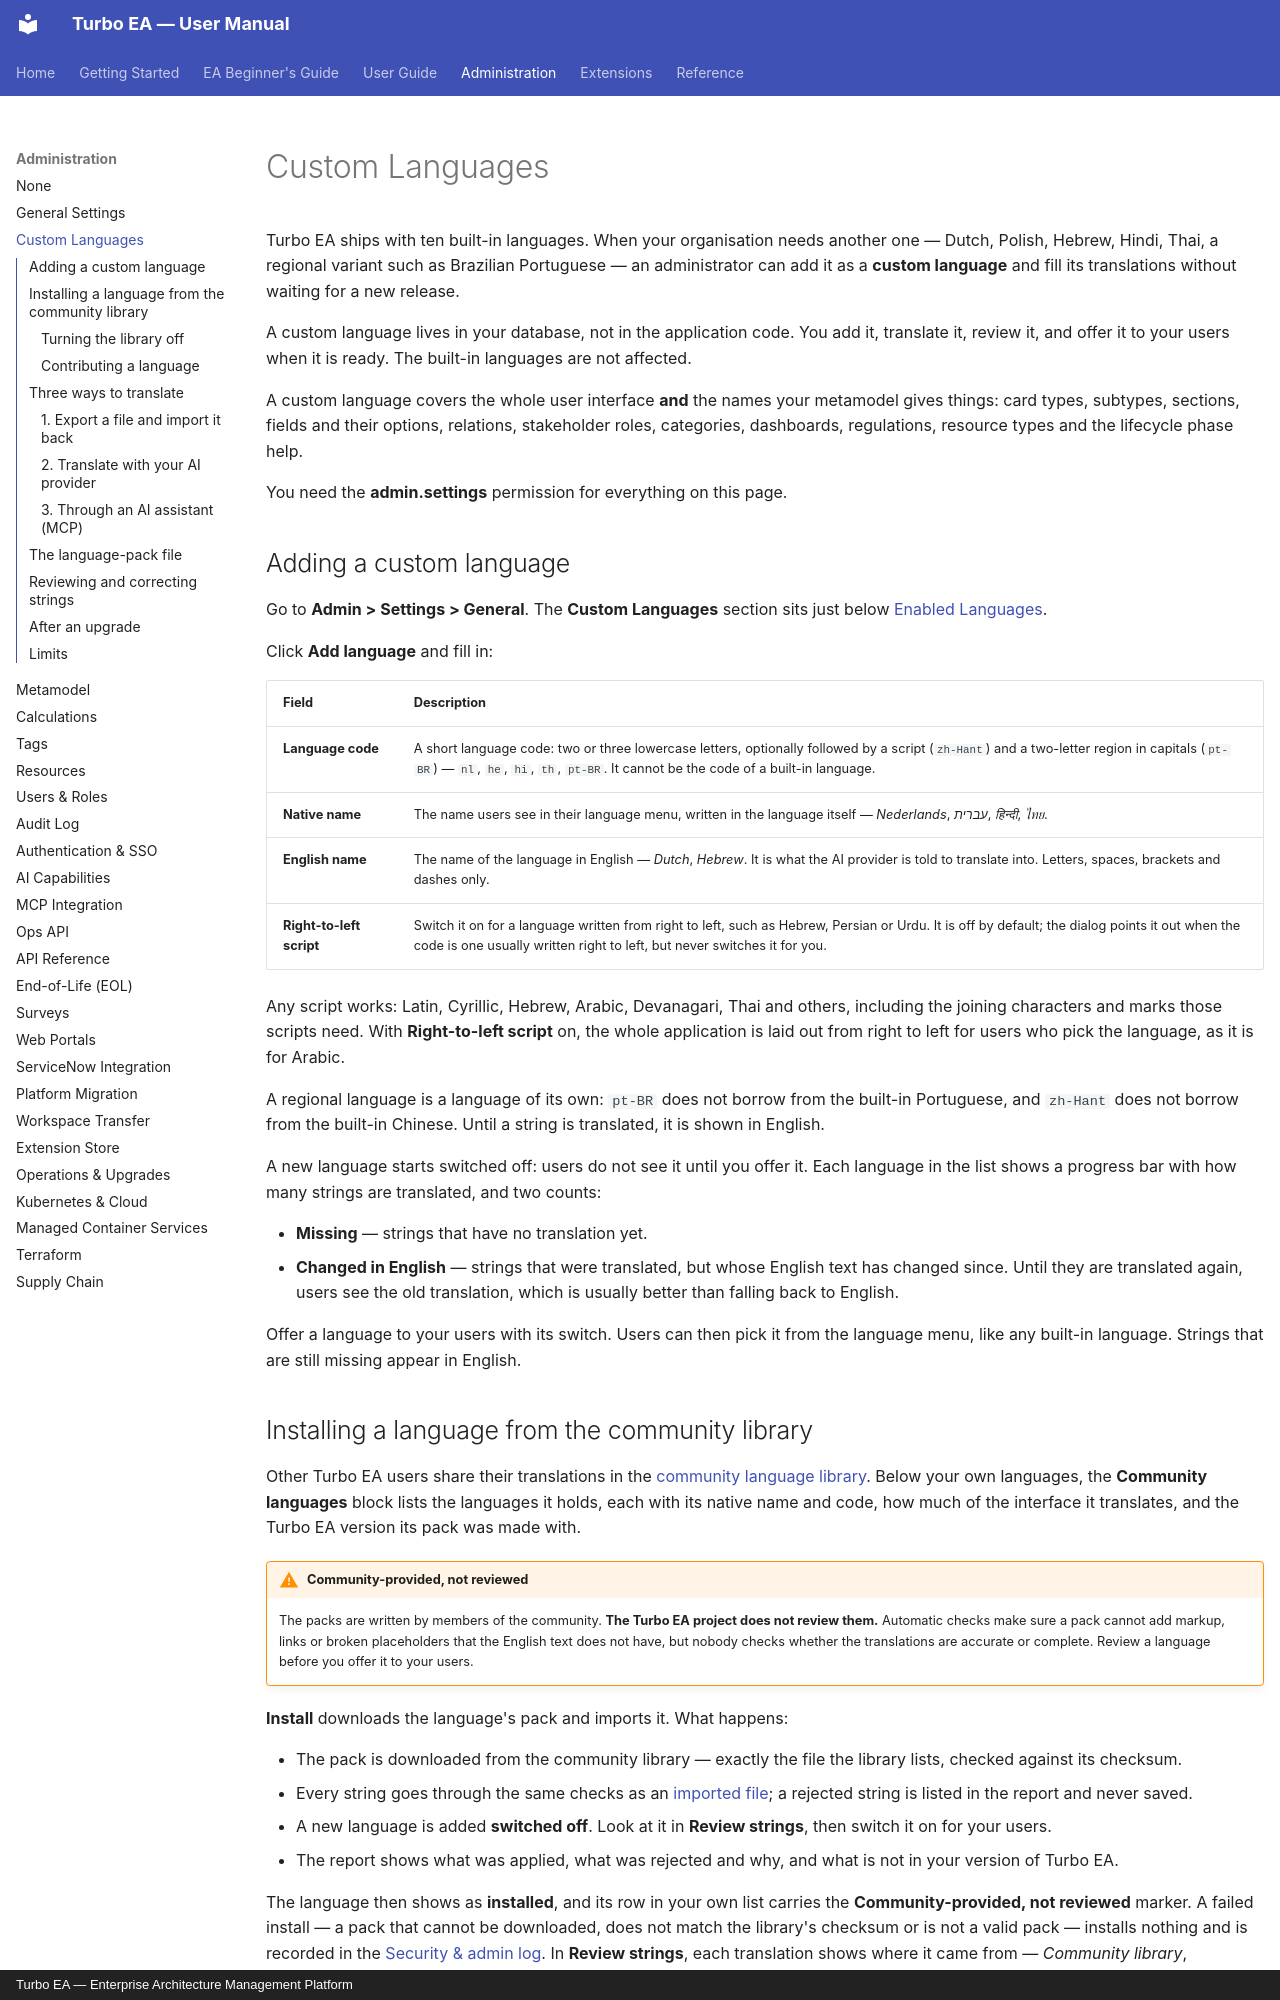

repository: vincentmakes/turbo-ea · page: admin/custom-languages/index.html · generator: mkdocs · copyright: Turbo EA — Enterprise Architecture Management Platform

# Custom Languages

Turbo EA ships with ten built-in languages. When your organisation needs another one — Dutch, Polish, Hebrew, Hindi, Thai, a regional variant such as Brazilian Portuguese — an administrator can add it as a **custom language** and fill its translations without waiting for a new release.

A custom language lives in your database, not in the application code. You add it, translate it, review it, and offer it to your users when it is ready. The built-in languages are not affected.

A custom language covers the whole user interface **and** the names your metamodel gives things: card types, subtypes, sections, fields and their options, relations, stakeholder roles, categories, dashboards, regulations, resource types and the lifecycle phase help.

You need the **admin.settings** permission for everything on this page.

## Adding a custom language

Go to **Admin > Settings > General**. The **Custom Languages** section sits just below [Enabled Languages](settings.md#enabled-languages).

Click **Add language** and fill in:

| Field | Description |
|-------|-------------|
| **Language code** | A short language code: two or three lowercase letters, optionally followed by a script (`zh-Hant`) and a two-letter region in capitals (`pt-BR`) — `nl`, `he`, `hi`, `th`, `pt-BR`. It cannot be the code of a built-in language. |
| **Native name** | The name users see in their language menu, written in the language itself — *Nederlands*, *עברית*, *हिन्दी*, *ไทย*. |
| **English name** | The name of the language in English — *Dutch*, *Hebrew*. It is what the AI provider is told to translate into. Letters, spaces, brackets and dashes only. |
| **Right-to-left script** | Switch it on for a language written from right to left, such as Hebrew, Persian or Urdu. It is off by default; the dialog points it out when the code is one usually written right to left, but never switches it for you. |

Any script works: Latin, Cyrillic, Hebrew, Arabic, Devanagari, Thai and others, including the joining characters and marks those scripts need. With **Right-to-left script** on, the whole application is laid out from right to left for users who pick the language, as it is for Arabic.

A regional language is a language of its own: `pt-BR` does not borrow from the built-in Portuguese, and `zh-Hant` does not borrow from the built-in Chinese. Until a string is translated, it is shown in English.

A new language starts switched off: users do not see it until you offer it. Each language in the list shows a progress bar with how many strings are translated, and two counts:

- **Missing** — strings that have no translation yet.
- **Changed in English** — strings that were translated, but whose English text has changed since. Until they are translated again, users see the old translation, which is usually better than falling back to English.

Offer a language to your users with its switch. Users can then pick it from the language menu, like any built-in language. Strings that are still missing appear in English.
